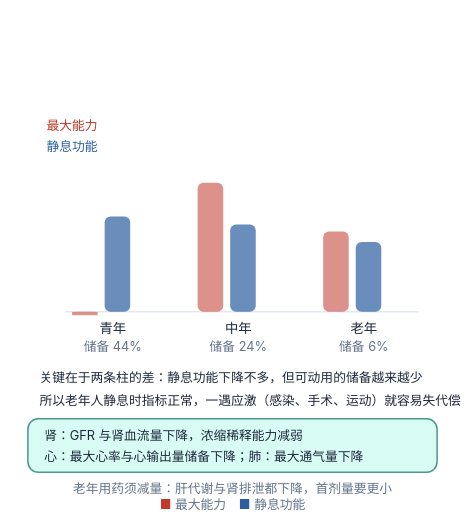
t = 0.00 s
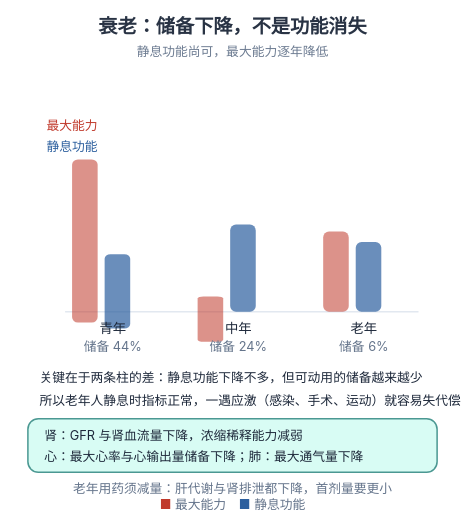
t = 0.25 s
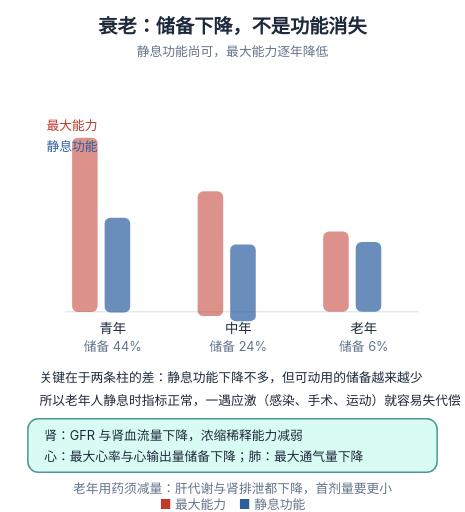
t = 0.50 s
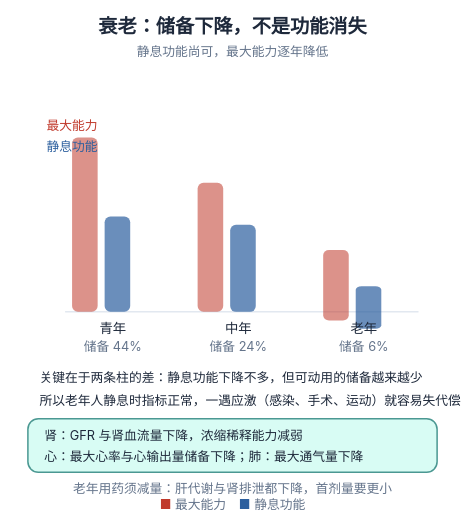
t = 0.80 s
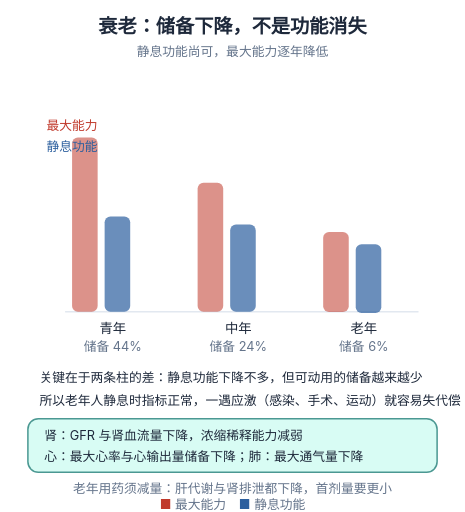
t = 1.05 s
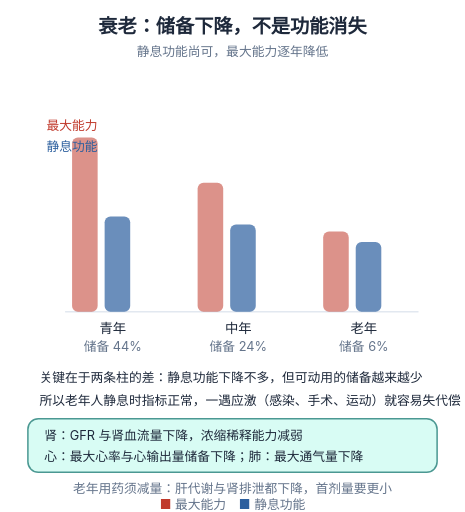
t = 1.30 s

The animated SVG that drew these frames (rendered in a browser with its animation timeline set to each time). Animation: 13 SMIL elements (animate=1,animateTransform=12); one cycle of 1.30 s.

<svg xmlns="http://www.w3.org/2000/svg" viewBox="0 0 400 440" width="400" height="440" role="img" aria-labelledby="ft fd" style="background:#ffffff"><title id="ft">衰老与储备下降</title><desc id="fd">三个年龄段的最大能力与静息功能对比：静息功能下降有限，但储备逐年减少，因此应激时容易失代偿。</desc><text x="200.0" y="28" text-anchor="middle" font-size="16.5" font-weight="700" fill="#1e293b" font-family="-apple-system,'PingFang SC','Microsoft YaHei',sans-serif" opacity="0"><animate attributeName="opacity" values="0;1" keyTimes="0;1" dur="0.55s" fill="freeze" calcMode="spline" keySplines="0.23 1 0.32 1"/>衰老：储备下降，不是功能消失<tspan x="200.0" y="48" text-anchor="middle" font-size="11" fill="#64748b" font-weight="400">静息功能尚可，最大能力逐年降低</tspan></text><path d="M56,268 H360" stroke="#e2e8f0" stroke-width="1.3" fill="none"/><g transform="translate(88,268)"><rect x="-26" y="-150" width="22" height="150" rx="5" fill="#c0392b" opacity="0.55"><animateTransform attributeName="transform" type="scale" additive="sum" values="1 0.02;1 1" keyTimes="0;1" dur="0.6s" begin="0.0s" fill="freeze" calcMode="spline" keySplines="0.23 1 0.32 1"/><animateTransform attributeName="transform" type="translate" additive="sum" values="0,150;0,0" keyTimes="0;1" dur="0.6s" begin="0.0s" fill="freeze" calcMode="spline" keySplines="0.23 1 0.32 1"/></rect><rect x="2" y="-82" width="22" height="82" rx="5" fill="#2c5f9e" opacity="0.7"><animateTransform attributeName="transform" type="scale" additive="sum" values="1 0.02;1 1" keyTimes="0;1" dur="0.6s" begin="0.1s" fill="freeze" calcMode="spline" keySplines="0.23 1 0.32 1"/><animateTransform attributeName="transform" type="translate" additive="sum" values="0,82;0,0" keyTimes="0;1" dur="0.6s" begin="0.1s" fill="freeze" calcMode="spline" keySplines="0.23 1 0.32 1"/></rect></g><text x="97" y="286" text-anchor="middle" font-size="11.5" fill="#1e293b" font-family="-apple-system,'PingFang SC','Microsoft YaHei',sans-serif">青年</text><text x="97" y="302" text-anchor="middle" font-size="11" fill="#64748b" font-family="-apple-system,'PingFang SC','Microsoft YaHei',sans-serif">储备 44%</text><g transform="translate(196,268)"><rect x="-26" y="-111" width="22" height="111" rx="5" fill="#c0392b" opacity="0.55"><animateTransform attributeName="transform" type="scale" additive="sum" values="1 0.02;1 1" keyTimes="0;1" dur="0.6s" begin="0.2s" fill="freeze" calcMode="spline" keySplines="0.23 1 0.32 1"/><animateTransform attributeName="transform" type="translate" additive="sum" values="0,111;0,0" keyTimes="0;1" dur="0.6s" begin="0.2s" fill="freeze" calcMode="spline" keySplines="0.23 1 0.32 1"/></rect><rect x="2" y="-75" width="22" height="75" rx="5" fill="#2c5f9e" opacity="0.7"><animateTransform attributeName="transform" type="scale" additive="sum" values="1 0.02;1 1" keyTimes="0;1" dur="0.6s" begin="0.30000000000000004s" fill="freeze" calcMode="spline" keySplines="0.23 1 0.32 1"/><animateTransform attributeName="transform" type="translate" additive="sum" values="0,75;0,0" keyTimes="0;1" dur="0.6s" begin="0.30000000000000004s" fill="freeze" calcMode="spline" keySplines="0.23 1 0.32 1"/></rect></g><text x="205" y="286" text-anchor="middle" font-size="11.5" fill="#1e293b" font-family="-apple-system,'PingFang SC','Microsoft YaHei',sans-serif">中年</text><text x="205" y="302" text-anchor="middle" font-size="11" fill="#64748b" font-family="-apple-system,'PingFang SC','Microsoft YaHei',sans-serif">储备 24%</text><g transform="translate(304,268)"><rect x="-26" y="-69" width="22" height="69" rx="5" fill="#c0392b" opacity="0.55"><animateTransform attributeName="transform" type="scale" additive="sum" values="1 0.02;1 1" keyTimes="0;1" dur="0.6s" begin="0.6000000000000001s" fill="freeze" calcMode="spline" keySplines="0.23 1 0.32 1"/><animateTransform attributeName="transform" type="translate" additive="sum" values="0,69;0,0" keyTimes="0;1" dur="0.6s" begin="0.6000000000000001s" fill="freeze" calcMode="spline" keySplines="0.23 1 0.32 1"/></rect><rect x="2" y="-60" width="22" height="60" rx="5" fill="#2c5f9e" opacity="0.7"><animateTransform attributeName="transform" type="scale" additive="sum" values="1 0.02;1 1" keyTimes="0;1" dur="0.6s" begin="0.7000000000000001s" fill="freeze" calcMode="spline" keySplines="0.23 1 0.32 1"/><animateTransform attributeName="transform" type="translate" additive="sum" values="0,60;0,0" keyTimes="0;1" dur="0.6s" begin="0.7000000000000001s" fill="freeze" calcMode="spline" keySplines="0.23 1 0.32 1"/></rect></g><text x="313" y="286" text-anchor="middle" font-size="11.5" fill="#1e293b" font-family="-apple-system,'PingFang SC','Microsoft YaHei',sans-serif">老年</text><text x="313" y="302" text-anchor="middle" font-size="11" fill="#64748b" font-family="-apple-system,'PingFang SC','Microsoft YaHei',sans-serif">储备 6%</text><text font-size="11" font-family="-apple-system,'PingFang SC','Microsoft YaHei',sans-serif"><tspan x="40" y="112" fill="#c0392b">最大能力</tspan><tspan x="40" y="130" fill="#2c5f9e">静息功能</tspan></text><text x="34" y="328" font-size="11" font-family="-apple-system,'PingFang SC','Microsoft YaHei',sans-serif" fill="#1e293b">关键在于两条柱的差：静息功能下降不多，但可动用的储备越来越少</text><text x="34" y="348" font-size="11" font-family="-apple-system,'PingFang SC','Microsoft YaHei',sans-serif" fill="#1e293b">所以老年人静息时指标正常，一遇应激（感染、手术、运动）就容易失代偿</text><rect x="24" y="360" width="352" height="46" rx="9" fill="#ccfbf1" stroke="#0f766e" stroke-width="1.3" opacity="0.75"/><text x="38" y="378" font-size="11" fill="#1e293b" font-family="-apple-system,'PingFang SC','Microsoft YaHei',sans-serif">肾：GFR 与肾血流量下降，浓缩稀释能力减弱</text><text x="38" y="396" font-size="11" fill="#1e293b" font-family="-apple-system,'PingFang SC','Microsoft YaHei',sans-serif">心：最大心率与心输出量储备下降；肺：最大通气量下降</text><text x="200.0" y="424" text-anchor="middle" font-size="11" fill="#64748b" font-family="-apple-system,'PingFang SC','Microsoft YaHei',sans-serif">老年用药须减量：肝代谢与肾排泄都下降，首剂量要更小</text><text x="200.0" y="438" text-anchor="middle" font-size="11" fill="#64748b" font-family="-apple-system,'PingFang SC','Microsoft YaHei',sans-serif"><tspan fill="#c0392b">■</tspan> 最大能力　<tspan fill="#2c5f9e">■</tspan> 静息功能</text></svg>
